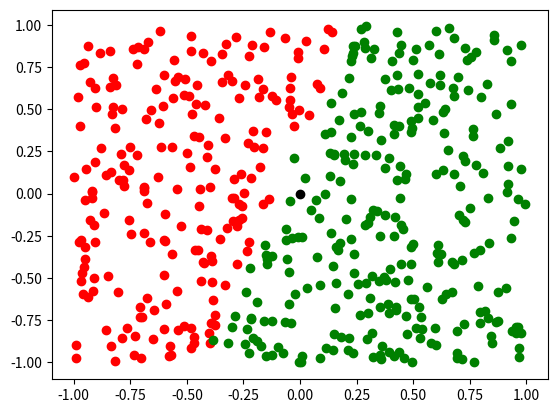

Source code (Python): (Note: this script raises an exception after producing the figure.)
import matplotlib.pyplot as plt
import numpy as np
import time

# Generates pseudo-random data:
X = np.random.rand(500) * 2 - 1.0
Y = np.random.rand(500) * 2 - 1.0
D = np.array([1 if Y[i] > 3 * x + 0.3 else 0 for i, x in enumerate(X)])

# Splits into two classes:
red = [X[D.astype(bool)], Y[D.astype(bool)]]
green = [X[np.invert(D.astype(bool))], Y[np.invert(D.astype(bool))]]

# Plot
fig, ax = plt.subplots()
plt.scatter(red[0], red[1], color='r', marker='o')
plt.scatter(green[0], green[1], color='green', marker='o')
dot, = ax.plot(0, 0, color='k', marker='o')
line, = ax.plot(0, 0, color='k')

plt.show(block=False)
# plt.show()

# Perceptron:
class Perceptron:

    def __init__(self, X1, X2, D):
        self.tol = 0.0001
        self.d = D
        self.eta = 0.002
        self.x = np.array([[1, X1[i], X2[i]] for i, _ in enumerate(X1)])
        self.w = np.random.rand(3) * 0.01 - 0.1

    def f(self, x, w):
        return 0 if np.sum(np.multiply(x, w)) < 0 else 1

    def train(self):
        for _ in range(0, 20):
            for t, x in enumerate(self.x):
                y = self.f(x, self.w)
                dot.set_ydata(x[2])
                dot.set_xdata(x[1])
                if y == 0 and self.d[t] == 1:
                    self.w = self.w + self.eta * x
                elif y == 1 and self.d[t] == 0:
                    self.w = self.w - self.eta * x
                a_plt = - self.w[1] / self.w[2]
                b_plt = - self.w[0] / self.w[2]
                x_plt = np.linspace(-1.0, 1.0, num=100)
                y_plt = x_plt * a_plt + b_plt
                mask = np.array([1 if -2 <= y <= 2 else 0 for y in y_plt]).astype(bool)
                line.set_ydata(y_plt[mask])
                line.set_xdata(x_plt[mask])
                plt.pause(0.01)
                err = self.evaluate_test(self.x, self.d)
                if err < self.tol:
                    break

    def evaluate_test(self, xx, d):
        y = [self.f(xx, self.w) for x in xx]
        sol = [y == d[t] for t, y in enumerate(y)]
        counter = 0
        for val in sol:
            if val == False:
                counter += 1
        return counter / len(sol)


perceptron = Perceptron(X, Y, D)
perceptron.train()
